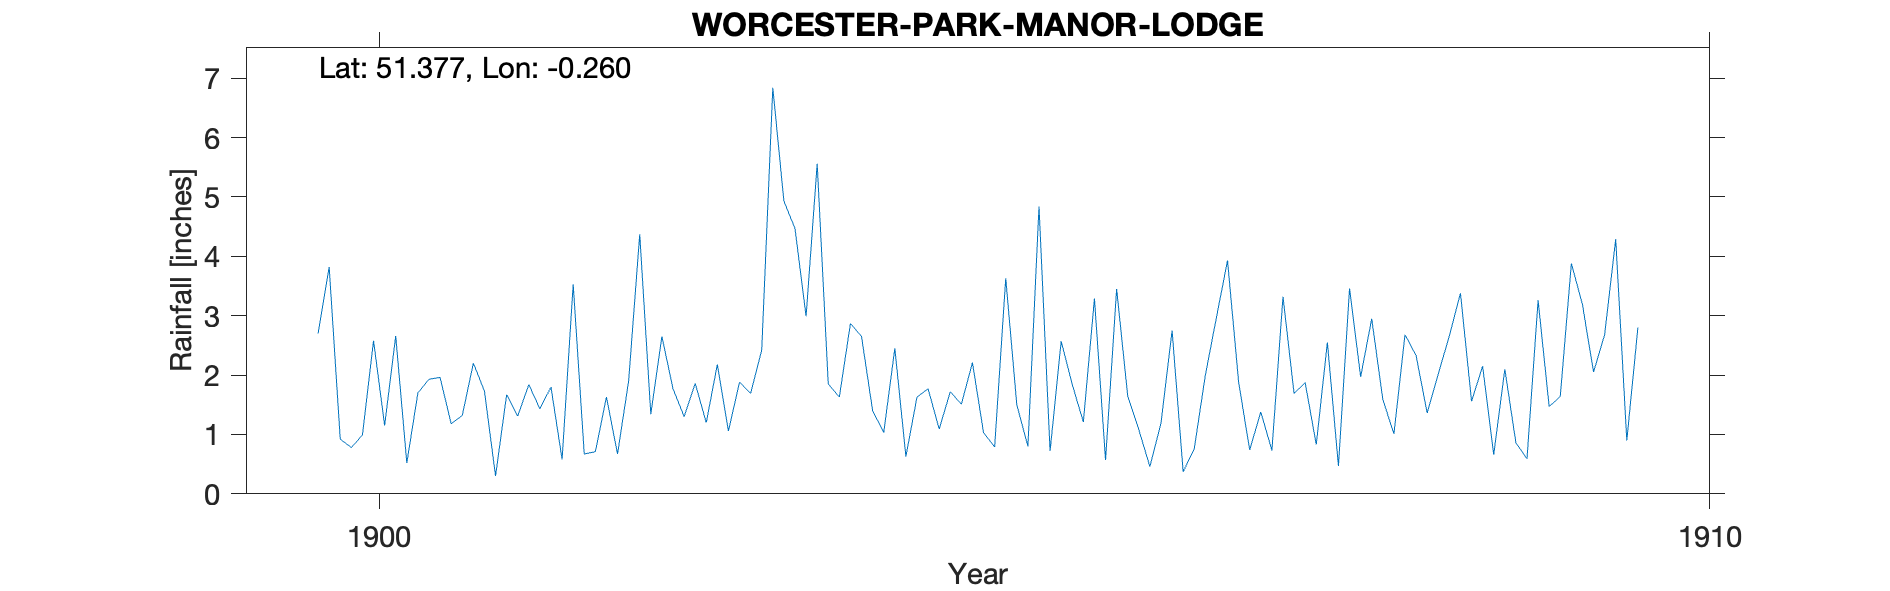

Source data for this figure (header and first rows):
WORCESTER-PARK-MANOR-LODGE, , , , , , , , , , 
Grid ref, TQ212657, Long, -0.26, Lat, 51.38, Elevation, 120, ft., , 
Station no, RR8432, , , , , , , , , 
, 1900, 1901, 1902, 1903, 1904, 1905, 1906, 1907, 1908, 1909
January, 2.7, 1.18, 0.67, 2.18, 2.87, 1.03, 3.45, 0.74, 1.59, 0.86
February, 3.82, 1.32, 0.71, 1.06, 2.65, 0.79, 1.65, 1.38, 1.01, 0.59
March, 0.92, 2.2, 1.63, 1.88, 1.4, 3.63, 1.08, 0.73, 2.68, 3.26
April, 0.78, 1.73, 0.67, 1.69, 1.03, 1.5, 0.46, 3.32, 2.33, 1.47
May, 0.99, 0.3, 1.9, 2.42, 2.45, 0.8, 1.19, 1.69, 1.36, 1.64
June, 2.58, 1.67, 4.37, 6.84, 0.63, 4.84, 2.75, 1.87, 2.02, 3.88
July, 1.15, 1.31, 1.34, 4.93, 1.63, 0.72, 0.37, 0.83, 2.66, 3.19
August, 2.66, 1.84, 2.65, 4.47, 1.77, 2.57, 0.76, 2.55, 3.38, 2.05
September, 0.52, 1.43, 1.77, 2.99, 1.09, 1.84, 2, 0.47, 1.56, 2.68
October, 1.7, 1.8, 1.3, 5.56, 1.72, 1.21, 2.97, 3.46, 2.15, 4.29
November, 1.93, 0.58, 1.86, 1.85, 1.51, 3.29, 3.93, 1.97, 0.66, 0.9
December, 1.96, 3.53, 1.2, 1.63, 2.21, 0.57, 1.88, 2.95, 2.1, 2.8
Total, 21.71, 18.89, 20.07, 37.5, 20.96, 22.79, 22.49, 21.96, 23.5, 27.61
NGR is Manor Lodge. Altitudes match., , , , , , , , , , 
